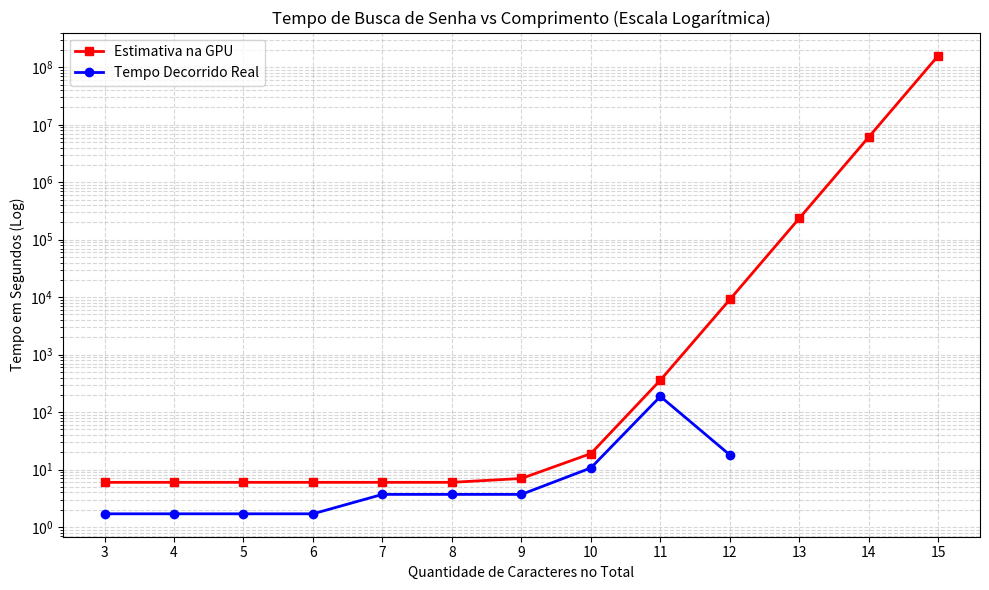

Reproduce this figure in Python.
import matplotlib.pyplot as plt
import numpy as np

# Dados extraídos da tabela (em segundos)
caracteres = np.arange(3, 16)

# Conversões: 6min = 360s | 2h 32min = 9120s | 2.74 dias = 236736s | 71 dias = 6134400s | 5.08 anos = 160168320s
estimativa = [6, 6, 6, 6, 6, 6, 7, 19, 360, 9120, 236736, 6134400, 160168320]

# 3 min 7.7 s = 187.7s
decorrido = [1.7, 1.7, 1.7, 1.7, 3.7, 3.7, 3.7, 10.7, 187.7, 18.0, None, None, None]

plt.figure(figsize=(10, 6))

# Plotagem em escala logarítmica (essencial para a diferença extrema de tempo)
plt.plot(caracteres, estimativa, marker='s', color='red', linestyle='-', linewidth=2, label='Estimativa na GPU')
plt.plot(caracteres[:10], decorrido[:10], marker='o', color='blue', linestyle='-', linewidth=2, label='Tempo Decorrido Real')

plt.yscale('log')
plt.xticks(caracteres)
plt.title('Tempo de Busca de Senha vs Comprimento (Escala Logarítmica)')
plt.xlabel('Quantidade de Caracteres no Total')
plt.ylabel('Tempo em Segundos (Log)')
plt.grid(True, which="both", ls="--", alpha=0.5)
plt.legend()
plt.tight_layout()

# Salva a imagem
plt.savefig('grafico_criptoanalise.png', dpi=300)
plt.show()
